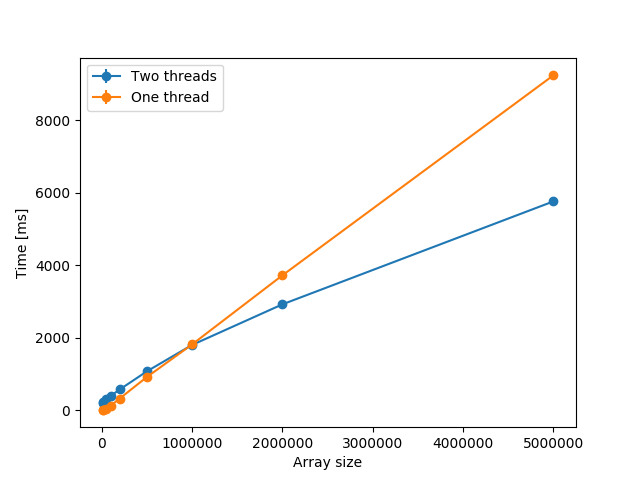

Values plotted in this chart, from the file beside it:
10000, 196.0
10000, 219.0
10000, 245.0
10000, 193.0
10000, 225.0
10000, 210.0
10000, 176.0
10000, 219.0
10000, 185.0
10000, 185.0
10000, 252.0
10000, 178.0
20000, 228.0
20000, 244.0
20000, 232.0
20000, 228.0
20000, 222.0
20000, 236.0
20000, 250.0
20000, 251.0
20000, 223.0
20000, 243.0
20000, 227.0
20000, 252.0
20000, 205.0
50000, 310.0
50000, 284.0
50000, 302.0
50000, 310.0
50000, 322.0
50000, 288.0
50000, 300.0
50000, 290.0
50000, 339.0
50000, 304.0
50000, 325.0
50000, 281.0
50000, 296.0
50000, 309.0
50000, 329.0
50000, 341.0
50000, 323.0
50000, 322.0
50000, 306.0
100000, 409.0
100000, 414.0
100000, 388.0
100000, 389.0
100000, 399.0
100000, 411.0
100000, 424.0
100000, 370.0
200000, 571.0
200000, 594.0
200000, 558.0
200000, 575.0
200000, 588.0
200000, 567.0
200000, 588.0
500000, 1058
500000, 1086
... 30 more rows
